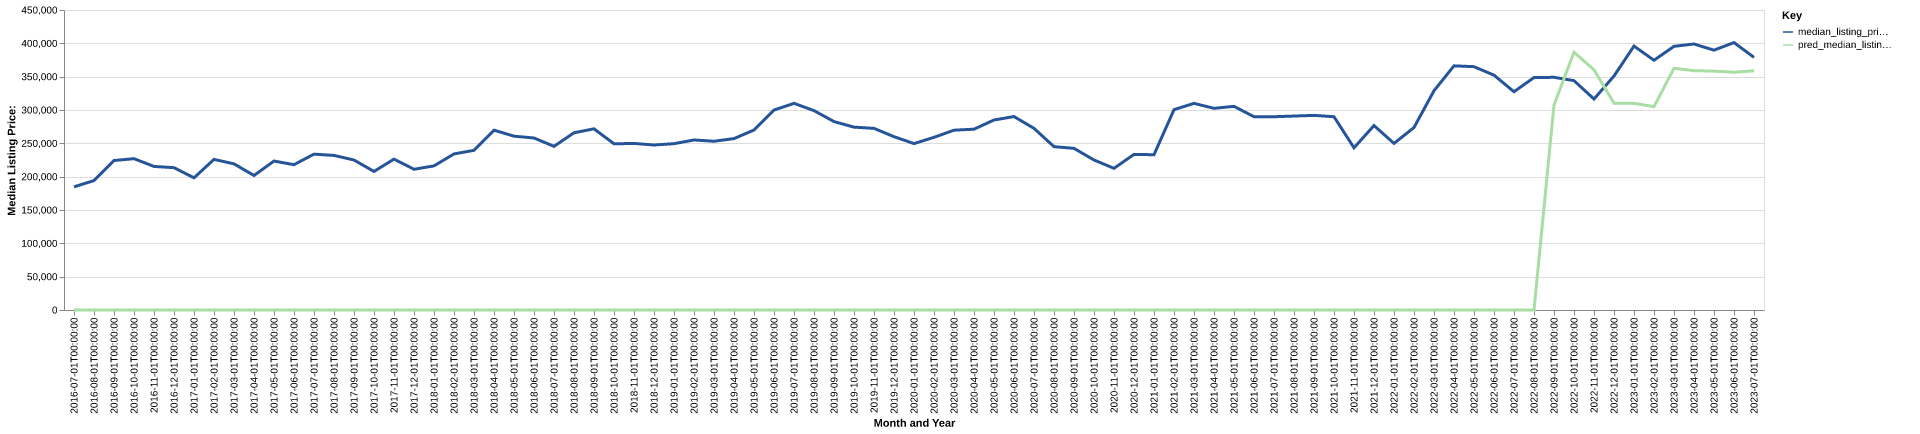

Data behind this chart, as committed beside it:
date, time_idx, median_listing_price, thirty_year_interest_rate_five, month, county_name, active_listing_count, median_days_on_market, pred_median_listing_price, month_year
2016-07-01, 0, 184750, 3.72, 7, cass, ne, 108.0, 47.0, 0, Jul-2016
2016-08-01, 1, 194075, 3.73, 8, cass, ne, 108.0, 51.0, 0, Aug-2016
2016-09-01, 2, 224200, 3.66, 9, cass, ne, 98.0, 59.0, 0, Sep-2016
2016-10-01, 3, 227000, 3.64, 10, cass, ne, 89.0, 49.0, 0, Oct-2016
2016-11-01, 4, 215363, 3.66, 11, cass, ne, 90.0, 51.0, 0, Nov-2016
2016-12-01, 5, 213500, 3.48, 12, cass, ne, 85.0, 65.0, 0, Dec-2016
2017-01-01, 6, 198250, 3.45, 1, cass, ne, 74.0, 73.0, 0, Jan-2017
2017-02-01, 7, 225925, 3.5, 2, cass, ne, 68.0, 83.0, 0, Feb-2017
2017-03-01, 8, 219225, 3.52, 3, cass, ne, 81.0, 41.0, 0, Mar-2017
2017-04-01, 9, 201750, 4.03, 4, cass, ne, 83.0, 39.0, 0, Apr-2017
2017-05-01, 10, 223450, 4.32, 5, cass, ne, 87.0, 38.0, 0, May-2017
2017-06-01, 11, 217975, 4.2, 6, cass, ne, 85.0, 51.0, 0, Jun-2017
2017-07-01, 12, 233800, 4.19, 7, cass, ne, 86.0, 51.0, 0, Jul-2017
2017-08-01, 13, 231850, 4.3, 8, cass, ne, 88.0, 54.0, 0, Aug-2017
2017-09-01, 14, 225000, 4.1, 9, cass, ne, 83.0, 51.0, 0, Sep-2017
2017-10-01, 15, 207800, 4.05, 10, cass, ne, 90.0, 43.0, 0, Oct-2017
2017-11-01, 16, 226325, 3.94, 11, cass, ne, 76.0, 57.0, 0, Nov-2017
2017-12-01, 17, 211100, 4.03, 12, cass, ne, 73.0, 71.0, 0, Dec-2017
2018-01-01, 18, 216188, 3.93, 1, cass, ne, 75.0, 54.0, 0, Jan-2018
2018-02-01, 19, 234100, 3.83, 2, cass, ne, 76.0, 44.0, 0, Feb-2018
2018-03-01, 20, 239500, 3.94, 3, cass, ne, 74.0, 50.0, 0, Mar-2018
2018-04-01, 21, 269750, 3.95, 4, cass, ne, 76.0, 36.0, 0, Apr-2018
2018-05-01, 22, 260750, 3.99, 5, cass, ne, 75.0, 43.0, 0, May-2018
2018-06-01, 23, 258000, 4.15, 6, cass, ne, 89.0, 36.0, 0, Jun-2018
2018-07-01, 24, 245475, 4.4, 7, cass, ne, 93.0, 32.0, 0, Jul-2018
2018-08-01, 25, 265838, 4.46, 8, cass, ne, 97.0, 34.0, 0, Aug-2018
2018-09-01, 26, 271788, 4.58, 9, cass, ne, 94.0, 33.0, 0, Sep-2018
2018-10-01, 27, 249250, 4.66, 10, cass, ne, 105.0, 50.0, 0, Oct-2018
2018-11-01, 28, 249875, 4.62, 11, cass, ne, 105.0, 50.0, 0, Nov-2018
2018-12-01, 29, 247500, 4.54, 12, cass, ne, 95.0, 64.0, 0, Dec-2018
2019-01-01, 30, 249500, 4.6, 1, cass, ne, 82.0, 69.0, 0, Jan-2019
2019-02-01, 31, 255025, 4.72, 2, cass, ne, 72.0, 80.0, 0, Feb-2019
2019-03-01, 32, 253126, 4.9, 3, cass, ne, 71.0, 62.0, 0, Mar-2019
2019-04-01, 33, 257116, 4.94, 4, cass, ne, 66.0, 32.0, 0, Apr-2019
2019-05-01, 34, 269975, 4.75, 5, cass, ne, 73.0, 27.0, 0, May-2019
2019-06-01, 35, 299900, 4.51, 6, cass, ne, 75.0, 37.0, 0, Jun-2019
2019-07-01, 36, 310000, 4.41, 7, cass, ne, 89.0, 41.0, 0, Jul-2019
2019-08-01, 37, 299064, 4.41, 8, cass, ne, 96.0, 37.0, 0, Aug-2019
2019-09-01, 38, 282659, 4.2, 9, cass, ne, 103.0, 38.0, 0, Sep-2019
2019-10-01, 39, 274273, 4.14, 10, cass, ne, 107.0, 41.0, 0, Oct-2019
2019-11-01, 40, 272450, 3.84, 11, cass, ne, 89.0, 55.0, 0, Nov-2019
2019-12-01, 41, 259975, 3.81, 12, cass, ne, 80.0, 60.0, 0, Dec-2019
2020-01-01, 42, 249625, 3.75, 1, cass, ne, 72.0, 59.0, 0, Jan-2020
2020-02-01, 43, 259000, 3.73, 2, cass, ne, 73.0, 37.0, 0, Feb-2020
2020-03-01, 44, 269725, 3.78, 3, cass, ne, 74.0, 40.0, 0, Mar-2020
2020-04-01, 45, 271200, 3.75, 4, cass, ne, 75.0, 45.0, 0, Apr-2020
2020-05-01, 46, 285000, 3.74, 5, cass, ne, 70.0, 47.0, 0, May-2020
2020-06-01, 47, 290197, 3.72, 6, cass, ne, 60.0, 52.0, 0, Jun-2020
2020-07-01, 48, 272450, 3.49, 7, cass, ne, 49.0, 72.0, 0, Jul-2020
2020-08-01, 49, 245000, 3.65, 8, cass, ne, 45.0, 61.0, 0, Aug-2020
2020-09-01, 50, 242475, 3.33, 9, cass, ne, 49.0, 41.0, 0, Sep-2020
2020-10-01, 51, 225000, 3.28, 10, cass, ne, 42.0, 45.0, 0, Oct-2020
2020-11-01, 52, 212500, 3.21, 11, cass, ne, 40.0, 52.0, 0, Nov-2020
2020-12-01, 53, 233425, 3.07, 12, cass, ne, 32.0, 63.0, 0, Dec-2020
2021-01-01, 54, 232900, 2.99, 1, cass, ne, 26.0, 61.0, 0, Jan-2021
2021-02-01, 55, 300500, 2.93, 2, cass, ne, 31.0, 27.0, 0, Feb-2021
2021-03-01, 56, 309975, 2.88, 3, cass, ne, 27.0, 53.0, 0, Mar-2021
2021-04-01, 57, 302500, 2.84, 4, cass, ne, 32.0, 45.0, 0, Apr-2021
2021-05-01, 58, 305500, 2.71, 5, cass, ne, 32.0, 43.0, 0, May-2021
2021-06-01, 59, 289900, 2.79, 6, cass, ne, 33.0, 40.0, 0, Jun-2021
... 25 more rows
